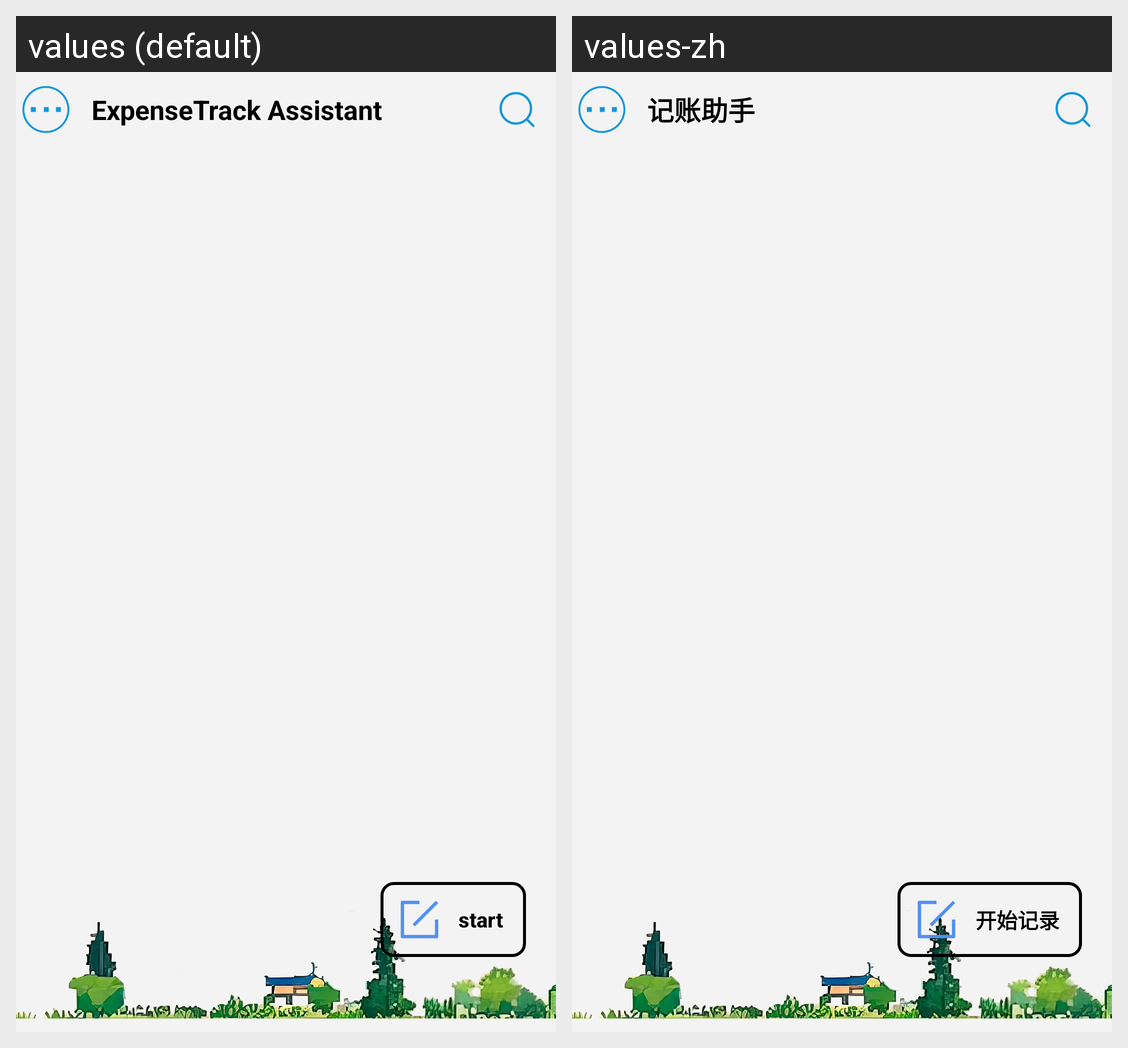

For this localized Android screen grid, give each drawn string resource with its value in every locale shown.
Android screen res/layout/activity_main.xml rendered under 2 locales, left to right: values (default), values-zh. Device: Nexus 5 (rendered at 1080×1920; each locale shown at half size, 540×960, under a caption strip naming it); theme Theme.Tally.
Strings drawn on this screen, with the default value and each locale's value (text and hints the layout hard-codes, and strings that could not be matched under every locale, appear in the picture but are not listed):

app_name
  values: ExpenseTrack Assistant
  values-zh: 记账助手

edit
  values: start
  values-zh: 开始记录
